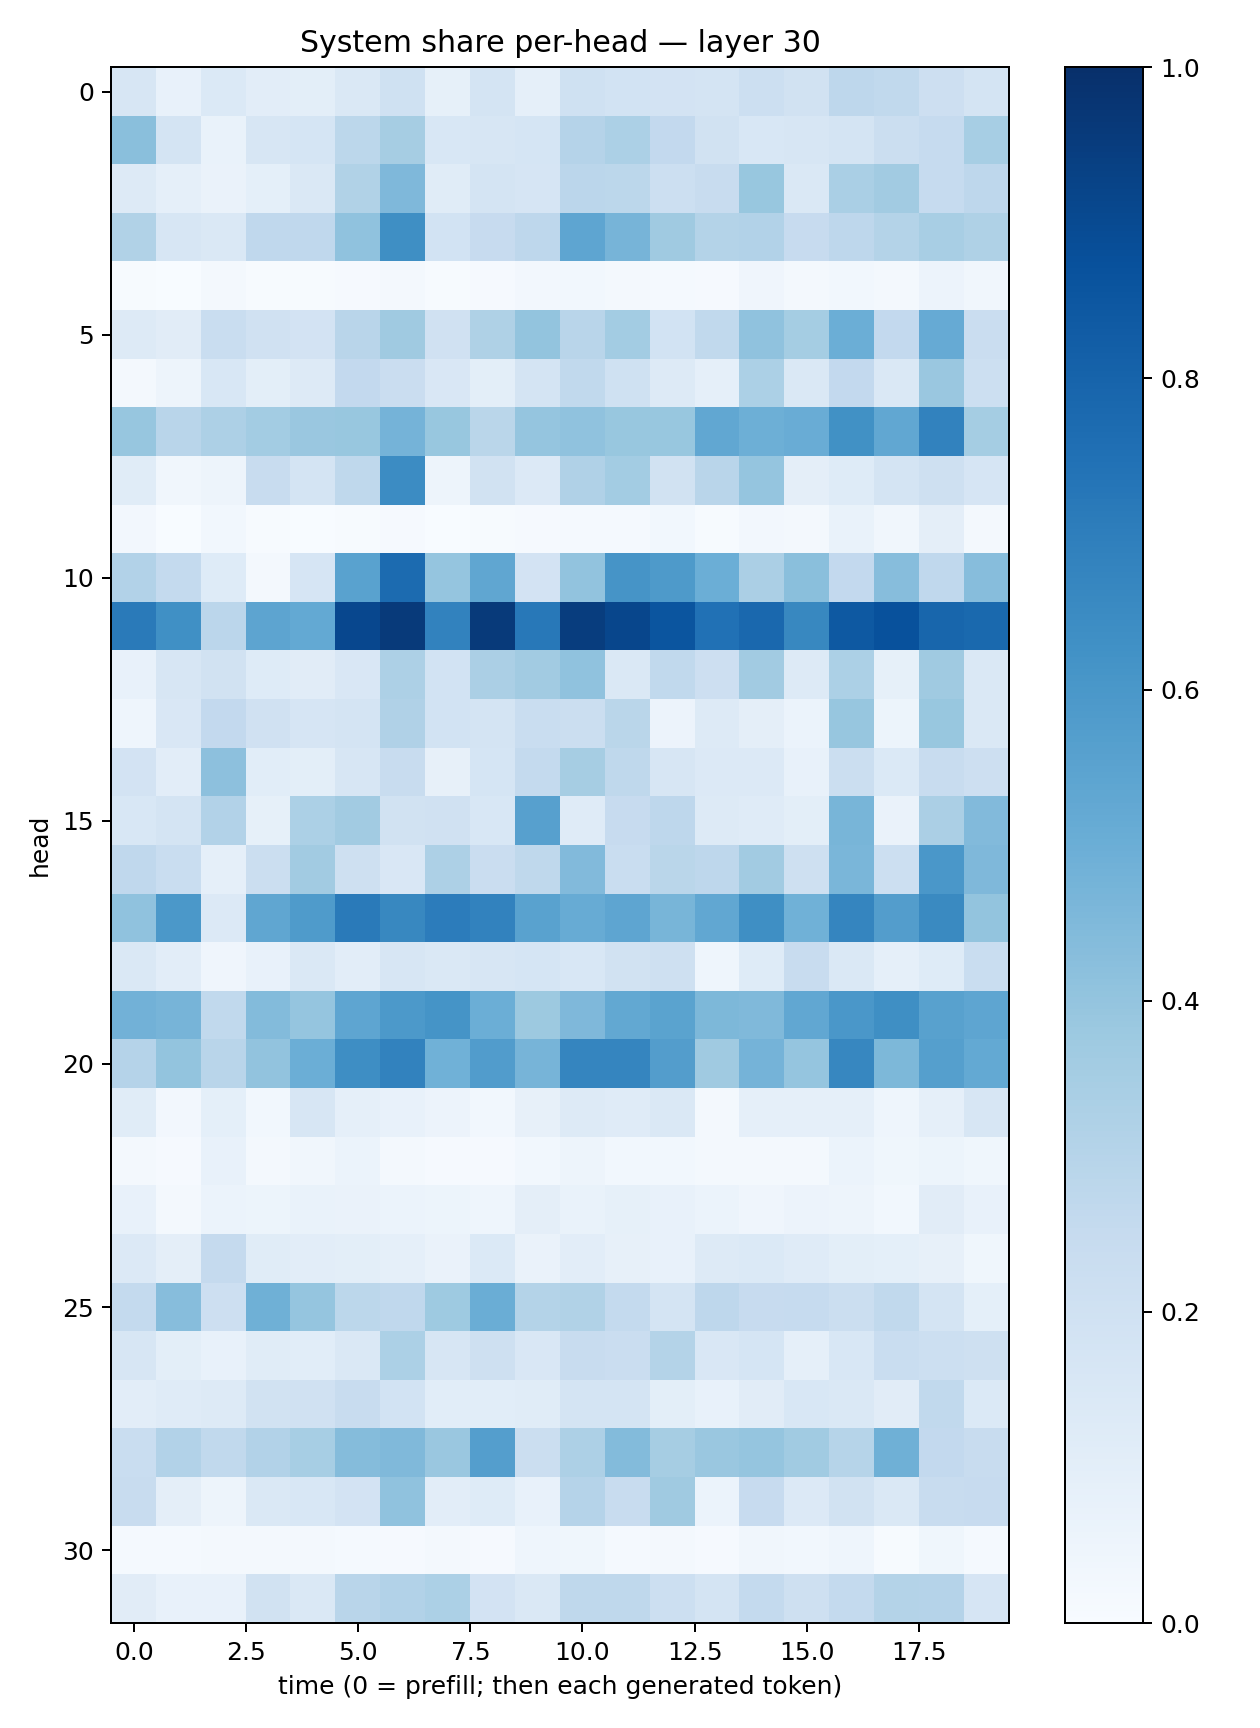

Source data for this figure (header and first rows):
0.15893328, 0.07610262, 0.13882057, 0.10253396, 0.09793378, 0.14664225, 0.2017059, 0.083438724, 0.17529102, 0.0862492, 0.20300694, 0.18658125, 0.1823393, 0.17931487, 0.2186887, 0.19149855, 0.27345365, 0.26503247, 0.21095034, 0.17680363
0.4246, 0.1794, 0.06999, 0.1567, 0.1688, 0.2799, 0.3482, 0.1525, 0.1594, 0.1702, 0.3031, 0.3317, 0.2595, 0.1952, 0.1536, 0.1595, 0.1738, 0.2247, 0.2474, 0.3475
0.1271, 0.08624, 0.06371, 0.09133, 0.1444, 0.3155, 0.4504, 0.1162, 0.174, 0.1643, 0.2814, 0.2776, 0.2179, 0.2372, 0.3878, 0.1435, 0.3361, 0.3617, 0.2486, 0.2741
0.3128, 0.162, 0.1475, 0.2683, 0.2676, 0.4082, 0.6353, 0.1869, 0.2438, 0.2757, 0.5389, 0.4692, 0.3695, 0.3071, 0.3102, 0.2447, 0.2758, 0.3051, 0.342, 0.3221
0.004934, 0.002252, 0.01638, 0.006173, 0.005928, 0.01129, 0.02285, 0.005393, 0.009609, 0.02616, 0.0281, 0.01795, 0.01352, 0.008156, 0.04225, 0.02101, 0.03072, 0.02171, 0.05635, 0.03233
0.132, 0.1106, 0.2306, 0.1964, 0.1811, 0.2913, 0.3689, 0.1977, 0.3231, 0.4009, 0.2901, 0.3569, 0.1837, 0.2627, 0.4098, 0.3543, 0.4979, 0.261, 0.512, 0.2284
0.01863, 0.04735, 0.1555, 0.09897, 0.1313, 0.2595, 0.2296, 0.1502, 0.1001, 0.1794, 0.2638, 0.2016, 0.1328, 0.08637, 0.3282, 0.1469, 0.2598, 0.145, 0.386, 0.2182
0.392, 0.2908, 0.3261, 0.3572, 0.3841, 0.3901, 0.4752, 0.3893, 0.2854, 0.3973, 0.4072, 0.3895, 0.389, 0.5274, 0.4937, 0.5058, 0.6264, 0.5283, 0.6831, 0.3535
0.1166, 0.03404, 0.04734, 0.2385, 0.1788, 0.272, 0.6479, 0.04863, 0.1916, 0.1333, 0.3173, 0.3559, 0.1934, 0.2901, 0.3963, 0.09394, 0.1243, 0.1766, 0.2058, 0.1669
0.02542, 0.001515, 0.02741, 0.0044, 0.002683, 0.004319, 0.007849, 0.002426, 0.007165, 0.008066, 0.01407, 0.01543, 0.03084, 0.007399, 0.02686, 0.01897, 0.06955, 0.03314, 0.09397, 0.01618
0.311, 0.257, 0.1215, 0.02222, 0.1676, 0.5517, 0.771, 0.3976, 0.5336, 0.1823, 0.4043, 0.6117, 0.5873, 0.4974, 0.3333, 0.4257, 0.2614, 0.4322, 0.2657, 0.4301
0.7122, 0.629, 0.2826, 0.5404, 0.5221, 0.9067, 0.9586, 0.68, 0.9599, 0.7204, 0.9461, 0.9124, 0.859, 0.7491, 0.7815, 0.6631, 0.8417, 0.8738, 0.7892, 0.7778
0.07116, 0.1575, 0.1924, 0.1236, 0.112, 0.1488, 0.3268, 0.1853, 0.333, 0.3606, 0.4073, 0.1438, 0.2626, 0.2144, 0.3622, 0.129, 0.33, 0.08523, 0.3672, 0.1449
0.04645, 0.1516, 0.2616, 0.198, 0.1647, 0.1753, 0.3193, 0.1862, 0.1768, 0.2309, 0.2192, 0.2855, 0.05852, 0.1311, 0.09411, 0.06052, 0.3943, 0.05373, 0.3901, 0.1416
0.1806, 0.1023, 0.4142, 0.1088, 0.09957, 0.1617, 0.2401, 0.07958, 0.1689, 0.2546, 0.3506, 0.2732, 0.1602, 0.1353, 0.1354, 0.07114, 0.2223, 0.1406, 0.2386, 0.2113
0.1536, 0.1755, 0.3109, 0.08396, 0.3293, 0.3616, 0.1877, 0.1972, 0.1548, 0.5606, 0.1174, 0.2451, 0.2742, 0.1263, 0.1184, 0.09946, 0.4677, 0.0638, 0.3322, 0.443
0.2672, 0.2308, 0.08889, 0.2189, 0.3628, 0.2034, 0.1491, 0.3245, 0.2275, 0.2729, 0.442, 0.2327, 0.2878, 0.2766, 0.3601, 0.2091, 0.4621, 0.2162, 0.6001, 0.4511
0.4082, 0.5976, 0.1347, 0.5317, 0.5829, 0.7131, 0.6623, 0.7039, 0.6806, 0.5511, 0.5087, 0.5355, 0.4668, 0.5288, 0.6344, 0.4861, 0.6683, 0.5732, 0.6549, 0.4011
0.1459, 0.1043, 0.0401, 0.0771, 0.1416, 0.1035, 0.1564, 0.1476, 0.159, 0.1693, 0.1537, 0.1942, 0.2085, 0.0434, 0.1219, 0.235, 0.1459, 0.08864, 0.1243, 0.2326
0.4843, 0.472, 0.2649, 0.4391, 0.3959, 0.5362, 0.5904, 0.6153, 0.4983, 0.3778, 0.4521, 0.527, 0.549, 0.4567, 0.4461, 0.5285, 0.6012, 0.634, 0.5558, 0.5389
0.3031, 0.3997, 0.2911, 0.4044, 0.4983, 0.638, 0.6797, 0.4855, 0.5757, 0.4697, 0.6681, 0.6712, 0.5727, 0.3707, 0.4764, 0.3946, 0.6668, 0.4565, 0.5646, 0.5218
0.1153, 0.02484, 0.09242, 0.02912, 0.1597, 0.08856, 0.07665, 0.05769, 0.0281, 0.07862, 0.1253, 0.1194, 0.1433, 0.02199, 0.08723, 0.08709, 0.08954, 0.04329, 0.08692, 0.159
0.02251, 0.01146, 0.0752, 0.02096, 0.03235, 0.05874, 0.01617, 0.008, 0.01133, 0.02887, 0.0476, 0.02949, 0.02736, 0.02134, 0.01991, 0.01983, 0.06133, 0.03895, 0.05162, 0.03671
0.07437, 0.01684, 0.06245, 0.05085, 0.0672, 0.06314, 0.05883, 0.05347, 0.04419, 0.0971, 0.0675, 0.08236, 0.07106, 0.05869, 0.04086, 0.05834, 0.0492, 0.0296, 0.1115, 0.07208
0.1337, 0.09448, 0.2533, 0.116, 0.102, 0.09903, 0.08836, 0.06506, 0.1379, 0.06313, 0.1053, 0.07944, 0.07048, 0.1299, 0.1381, 0.1182, 0.09791, 0.09123, 0.08146, 0.03737
0.2556, 0.4311, 0.2146, 0.4884, 0.3954, 0.2784, 0.2688, 0.3733, 0.5027, 0.3071, 0.3159, 0.2566, 0.1784, 0.275, 0.243, 0.247, 0.2191, 0.2653, 0.1737, 0.09122
0.1574, 0.09971, 0.07619, 0.1167, 0.1063, 0.1445, 0.3304, 0.1638, 0.2073, 0.1513, 0.2419, 0.2266, 0.3058, 0.1488, 0.1693, 0.08807, 0.1556, 0.2316, 0.2178, 0.2032
0.1026, 0.1197, 0.1313, 0.1897, 0.1968, 0.2387, 0.1852, 0.1071, 0.1088, 0.1159, 0.1746, 0.1726, 0.1013, 0.07771, 0.1099, 0.1527, 0.1473, 0.1107, 0.2631, 0.1369
0.231, 0.3108, 0.2641, 0.3115, 0.3439, 0.436, 0.4473, 0.3855, 0.5684, 0.2237, 0.3261, 0.4399, 0.3481, 0.3848, 0.3951, 0.3636, 0.2991, 0.4908, 0.2607, 0.2348
0.2382, 0.09429, 0.04698, 0.1414, 0.1529, 0.1802, 0.4081, 0.1044, 0.1243, 0.07248, 0.3042, 0.2362, 0.3703, 0.06189, 0.246, 0.1346, 0.1921, 0.1424, 0.2379, 0.2447
0.01522, 0.01416, 0.02205, 0.01922, 0.01864, 0.01206, 0.01066, 0.02161, 0.01151, 0.04635, 0.0379, 0.01322, 0.01609, 0.00824, 0.03277, 0.02751, 0.04551, 0.006676, 0.0371, 0.01239
0.1113, 0.07474, 0.07693, 0.1939, 0.1439, 0.2916, 0.3125, 0.331, 0.183, 0.1451, 0.2722, 0.2716, 0.2181, 0.1791, 0.2544, 0.2038, 0.2563, 0.3066, 0.3029, 0.1675
